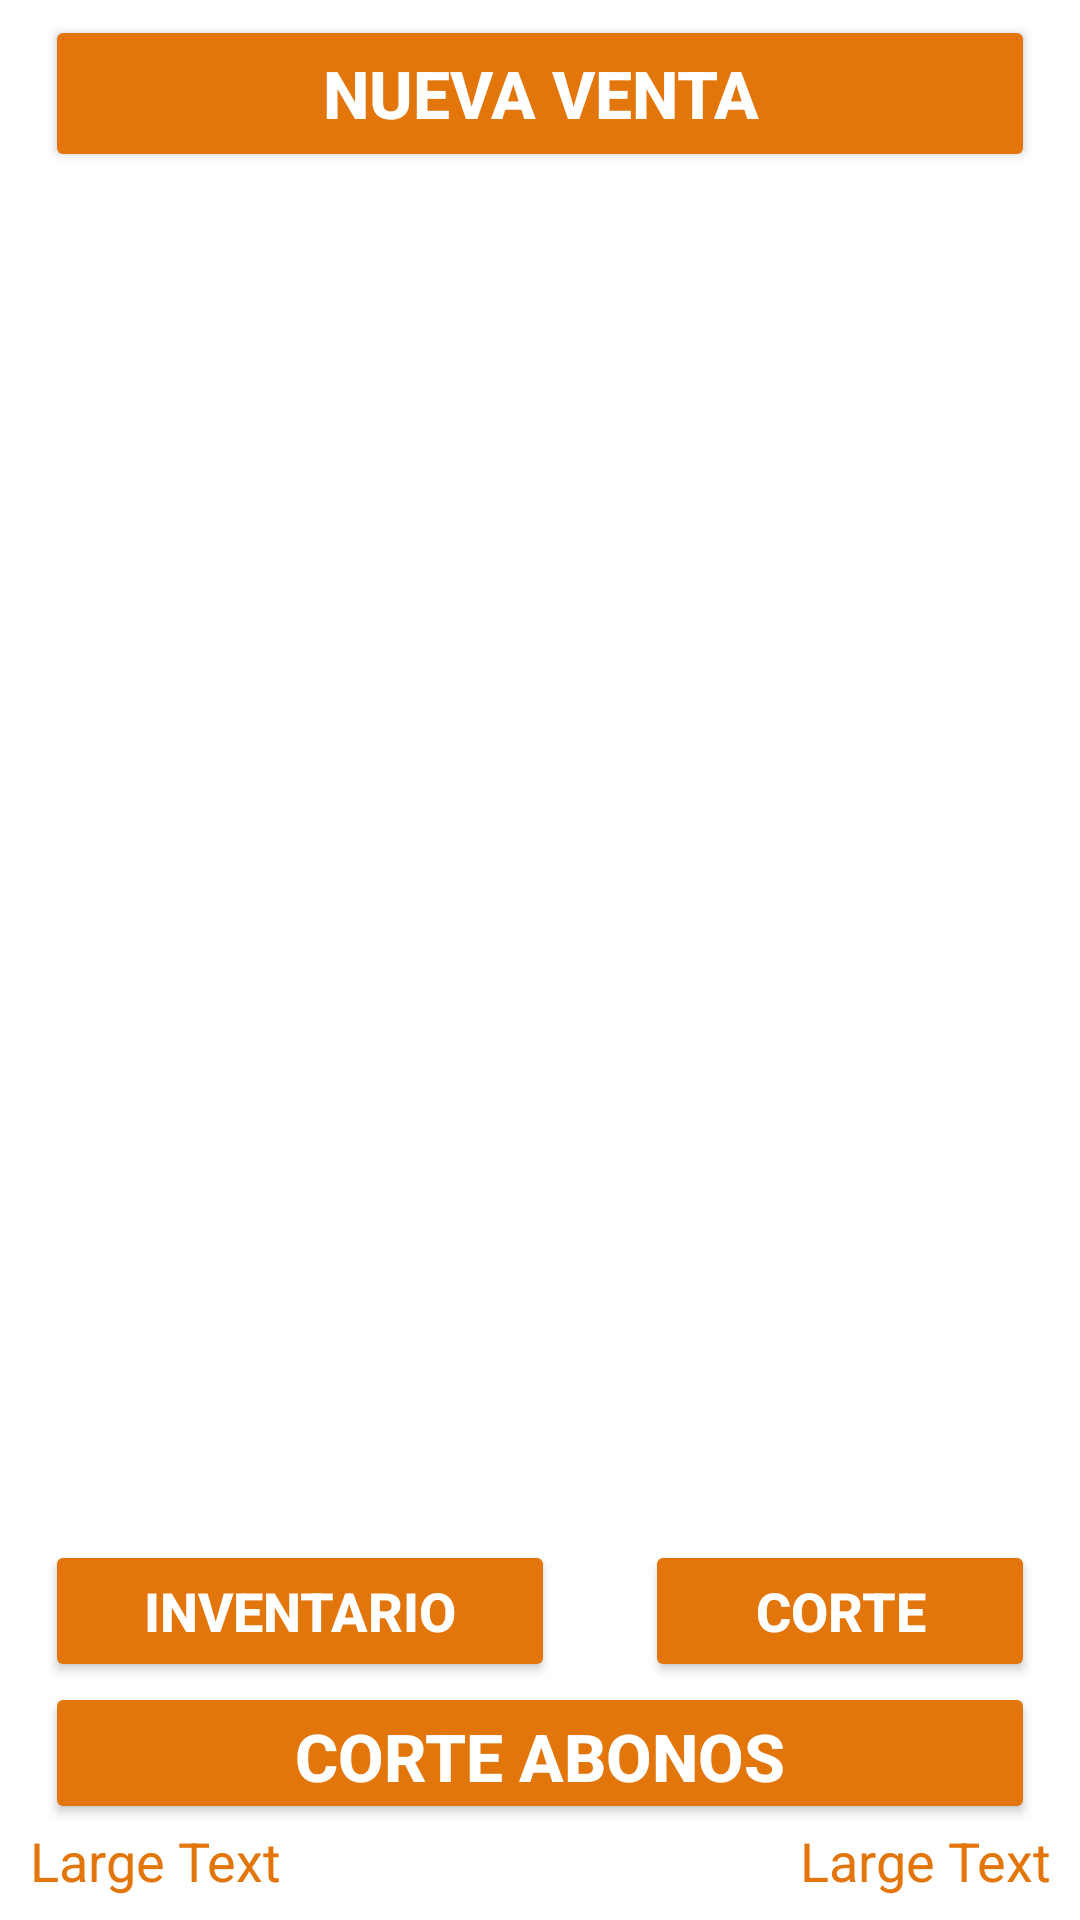

Write the Android layout XML for this screen, with the resource values it uses.
<!-- AndroidManifest.xml: activity theme AppTheme.FullScreen -->
<!-- res/layout/activity_lista_ventas.xml -->
<RelativeLayout xmlns:android="http://schemas.android.com/apk/res/android"
    xmlns:tools="http://schemas.android.com/tools"
    android:layout_width="fill_parent"
    android:layout_height="fill_parent"
    android:background="#ffffff"
    tools:context=".ListaVentasActivity">

    <LinearLayout
        android:layout_width="match_parent"
        android:layout_height="match_parent"
        android:orientation="vertical">

        <Button
            android:id="@+id/agregarVenta"
            style="@style/Widget.AppCompat.Button.Colored"
            android:layout_width="match_parent"
            android:layout_height="wrap_content"
            android:layout_marginLeft="15dp"
            android:layout_marginTop="5dp"
            android:layout_marginRight="15dp"
            android:layout_marginBottom="10dp"
            android:layout_weight="1"
            android:height="60dp"
            android:minHeight="60dp"
            android:onClick="agregarVentaOnClick"
            android:text="NUEVA VENTA"
            android:textSize="22sp"
            android:textStyle="bold"
            android:theme="@style/AppTheme" />

        <ListView
            android:id="@+id/listaVentas"
            style="@style/spinnerItemStyle"
            android:layout_width="match_parent"
            android:layout_height="match_parent"
            android:layout_weight="25"
            android:background="@android:color/white"
            android:footerDividersEnabled="false"
            android:theme="@style/AppBaseTheme"
            tools:listheader="@android:layout/simple_spinner_item"
            tools:listitem="@android:layout/simple_list_item_1">

        </ListView>

        <LinearLayout
            android:layout_width="match_parent"
            android:layout_height="55dp"
            android:layout_weight="1"
            android:orientation="horizontal">

            <Button
                android:id="@+id/imprimirCorte"
                style="@style/Widget.AppCompat.Button.Colored"
                android:layout_width="wrap_content"
                android:layout_height="wrap_content"
                android:layout_marginLeft="15dp"
                android:layout_marginRight="15dp"
                android:layout_weight="1"
                android:height="50dp"
                android:focusableInTouchMode="true"
                android:minHeight="50dp"
                android:onClick="imprimirInventarios"
                android:text="INVENTARIO"
                android:textSize="18sp"
                android:textStyle="bold"
                android:theme="@style/AppTheme" />

            <Button
                android:id="@+id/imprimirCorte2"
                style="@style/Widget.AppCompat.Button.Colored"
                android:layout_width="wrap_content"
                android:layout_height="wrap_content"
                android:layout_marginLeft="15dp"
                android:layout_marginRight="15dp"
                android:layout_weight="1"
                android:height="50dp"
                android:focusableInTouchMode="true"
                android:minHeight="50dp"
                android:onClick="imprimirCortes"
                android:text="CORTE"
                android:textSize="18sp"
                android:textStyle="bold"
                android:theme="@style/AppTheme" />
        </LinearLayout>

        <LinearLayout
            android:layout_width="match_parent"
            android:layout_height="55dp"
            android:layout_weight="1"
            android:orientation="horizontal">

            <Button
                android:id="@+id/imprimirAbonos"
                style="@style/Widget.AppCompat.Button.Colored"
                android:layout_width="wrap_content"
                android:layout_height="wrap_content"
                android:layout_marginLeft="15dp"
                android:layout_marginRight="15dp"
                android:layout_weight="1"
                android:height="50dp"
                android:focusableInTouchMode="true"
                android:minHeight="50dp"
                android:onClick="imprimirAbonos"
                android:text="CORTE ABONOS"
                android:textSize="22sp"
                android:textStyle="bold"
                android:theme="@style/AppTheme" />

        </LinearLayout>

        <LinearLayout
            android:layout_width="match_parent"
            android:layout_height="40dp"
            android:layout_marginLeft="10dp"
            android:layout_marginRight="10dp"
            android:layout_weight="1"
            android:orientation="horizontal">

            <TextView
                android:id="@+id/VersionC"
                android:layout_width="wrap_content"
                android:layout_height="wrap_content"
                android:layout_marginBottom="7dp"
                android:layout_weight="1"
                android:text="Large Text"
                android:textAppearance="?android:attr/textAppearanceLarge"
                android:textColor="@color/orange"
                android:textSize="18sp"
                tools:ignore="HardcodedText" />

            <TextView
                android:id="@+id/numInterior"
                android:layout_width="wrap_content"
                android:layout_height="wrap_content"
                android:layout_marginBottom="7dp"
                android:layout_weight="1"
                android:text="Large Text"
                android:textAlignment="textEnd"
                android:textAppearance="@style/TextAppearance.AppCompat.Medium"
                android:textColor="@color/orange"
                tools:ignore="HardcodedText" />
        </LinearLayout>

    </LinearLayout>

</RelativeLayout>
<!-- resources referenced by this layout -->
<resources>
  <color name="orange">#E2760B</color>
  <style name="AppBaseTheme" parent="android:Theme.Material.Light">
  
          
      </style>
  <style name="AppTheme" parent="android:Theme.Material.Light">
          
          
          <item name="colorPrimary">@color/orange</item>
          <item name="colorPrimaryDark">@color/primary_material_light</item>
  
          <item name="android:colorAccent">@color/orange</item>
          <item name="android:spinnerItemStyle">
              @style/spinnerItemStyle
          </item>
  
          
          <item name="android:spinnerDropDownItemStyle">
              @style/spinnerDropDownItemStyle
          </item>
          <item name="android:colorPrimary">@color/primary_material_light</item>
  
      </style>
  <style name="spinnerItemStyle">
          <item name="android:padding">10dp</item>
          <item name="android:textSize">20sp</item>
          <item name="android:typeface">monospace</item>
          <item name="android:textColor">#323232</item>
          <item name="android:background">#555555</item>
      </style>
  <style name="AppTheme.FullScreen" parent="android:Theme.Material.Light.NoActionBar">
          <item name="windowActionBar">false</item>
          <item name="windowNoTitle">true</item>
      </style>
  <color name="primary_material_light">#FF9800</color>
  <style name="spinnerDropDownItemStyle">
          <item name="android:padding">20dp</item>
          <item name="android:textSize">30sp</item>
          <item name="android:textColor">#323232</item>
          <item name="android:background">#555555</item>
      </style>
</resources>
